Run: headless pygame with SDL's dummy video driver; simulated clock (each Clock.tick advances the game by its frame time, no real sleeping); random seed 0; keys injected as events and as key.get_pressed() state; no mouse input.
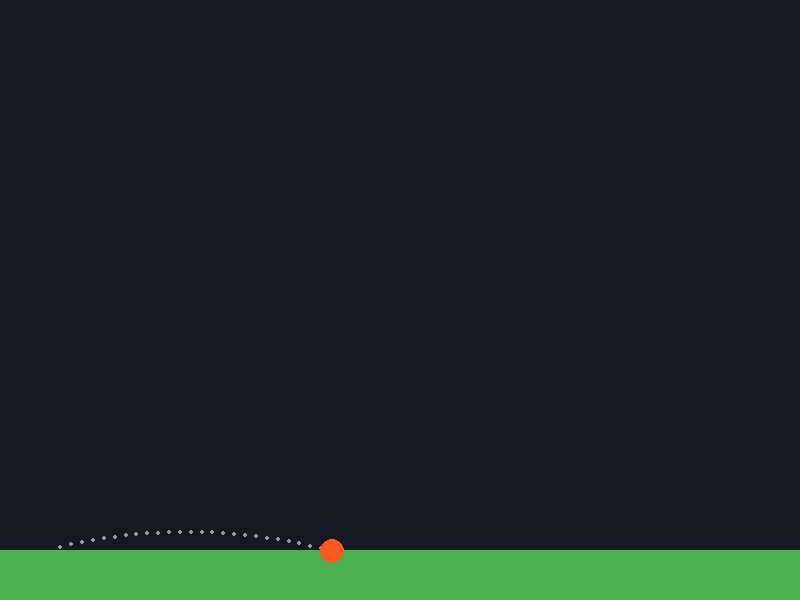
Frame 1 of 4 · flips 1–60 · no input
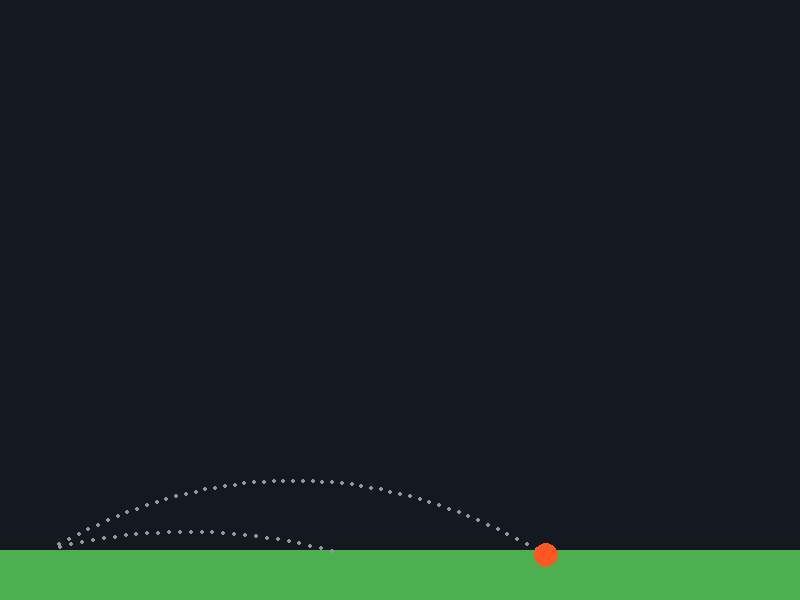
Frame 2 of 4 · flips 61–180 · tapped SPACE, RETURN · held RIGHT (→), D
Frame 3 of 4 · flips 181–300 · held DOWN (↓), S · screen unchanged from frame 2, image omitted
Frame 4 of 4 · flips 301–420 · held LEFT (←), A, UP (↑), W · screen unchanged from frame 3, image omitted

The pygame program that drew these frames:

import math
import pygame
import sys

# --- 1. MOTOR MATEMÁTICO ---
class Vector2D:
    def __init__(self, x: float, y: float):
        self.x = x
        self.y = y

    def __add__(self, otro):
        return Vector2D(self.x + otro.x, self.y + otro.y)

    def __mul__(self, escalar: float):
        return Vector2D(self.x * escalar, self.y * escalar)

    @classmethod
    def desde_polar(cls, magnitud: float, angulo_grados: float):
        angulo_radianes = math.radians(angulo_grados)
        return cls(magnitud * math.cos(angulo_radianes), magnitud * math.sin(angulo_radianes))


class Proyectil:
    def __init__(self, x_inicial: float, y_inicial: float, velocidad_vector: Vector2D):
        self.posicion = Vector2D(x_inicial, y_inicial)
        self.velocidad = velocidad_vector

    def actualizar(self, dt: float, gravedad: Vector2D):
        self.velocidad = self.velocidad + (gravedad * dt)
        self.posicion = self.posicion + (self.velocidad * dt)


# --- 2. CONFIGURACIÓN DE PYGAME ---
pygame.init()

ANCHO = 800
ALTO = 600
pantalla = pygame.display.set_mode((ANCHO, ALTO))
pygame.display.set_caption("PhysiCode 2D - Multi-Parábolas (Espacio para disparar)")

COLOR_FONDO = (20, 24, 33)
COLOR_PELOTA = (255, 87, 34)
COLOR_SUELO = (76, 175, 80)
COLOR_RASTRO = (150, 150, 150)

reloj = pygame.time.Clock()

# --- 3. INICIALIZACIÓN DE VARIABLES ---
gravedad = Vector2D(0, -9.8)
dt = 0.15
rastro_posiciones = []

# Control de ángulos para los disparos consecutivos
angulo_actual = 15
velocidad_inicial = Vector2D.desde_polar(magnitud=75, angulo_grados=angulo_actual)
pelota = Proyectil(x_inicial=50, y_inicial=50, velocidad_vector=velocidad_inicial)

# --- 4. BUCLE PRINCIPAL ---
ejecutando = True

while ejecutando:
    # CAPTURA DE EVENTOS (Teclado y Mouse)
    for evento in pygame.event.get():
        if evento.type == pygame.QUIT:
            ejecutando = False
            
        # Si el usuario PRESIONA una tecla
        if evento.type == pygame.KEYDOWN:
            # Si esa tecla es la BARRA ESPACIADORA
            if evento.key == pygame.K_SPACE:
                # Aumentamos el ángulo para el siguiente tiro
                angulo_actual += 15
                
                # Si nos pasamos de 90 grados, reiniciamos el lienzo
                if angulo_actual > 80:
                    angulo_actual = 15
                    rastro_posiciones.clear() # Limpiamos la pantalla
                
                # Creamos una nueva pelota con el nuevo ángulo
                nueva_velocidad = Vector2D.desde_polar(magnitud=75, angulo_grados=angulo_actual)
                pelota = Proyectil(x_inicial=50, y_inicial=50, velocidad_vector=nueva_velocidad)

    # FÍSICA
    if pelota.posicion.y >= 50:
        pelota.actualizar(dt, gravedad)
        pos_x = int(pelota.posicion.x)
        pos_y = int(ALTO - pelota.posicion.y)
        rastro_posiciones.append((pos_x, pos_y))

    # RENDERIZADO
    pantalla.fill(COLOR_FONDO)
    pygame.draw.rect(pantalla, COLOR_SUELO, (0, ALTO - 50, ANCHO, 50))

    # Dibujamos TODOS los rastros acumulados
    for punto in rastro_posiciones:
        pygame.draw.circle(pantalla, COLOR_RASTRO, punto, 2)

    # Dibujamos la pelota
    if pelota.posicion.y >= 50:
        pos_actual_x = int(pelota.posicion.x)
        pos_actual_y = int(ALTO - pelota.posicion.y)
        pygame.draw.circle(pantalla, COLOR_PELOTA, (pos_actual_x, pos_actual_y), 12)
    else:
        if rastro_posiciones:
            pygame.draw.circle(pantalla, COLOR_PELOTA, rastro_posiciones[-1], 12)

    pygame.display.flip()
    reloj.tick(60)

pygame.quit()
sys.exit()
